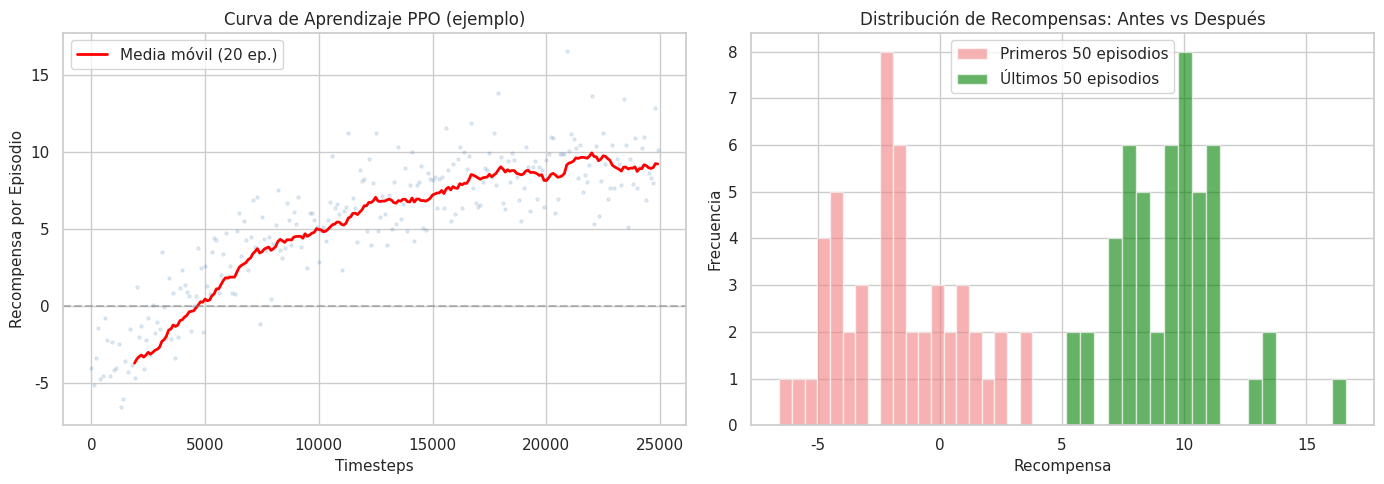
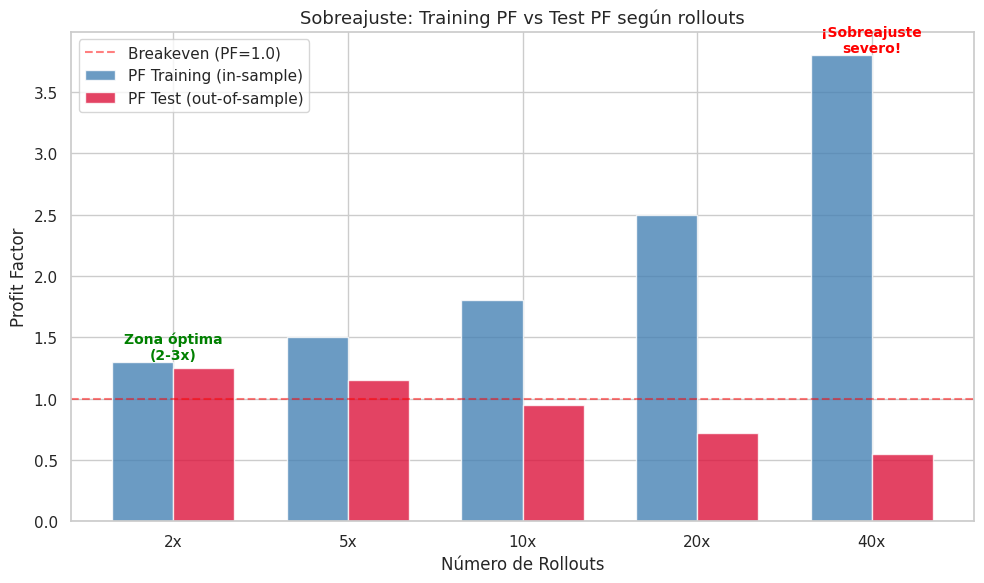
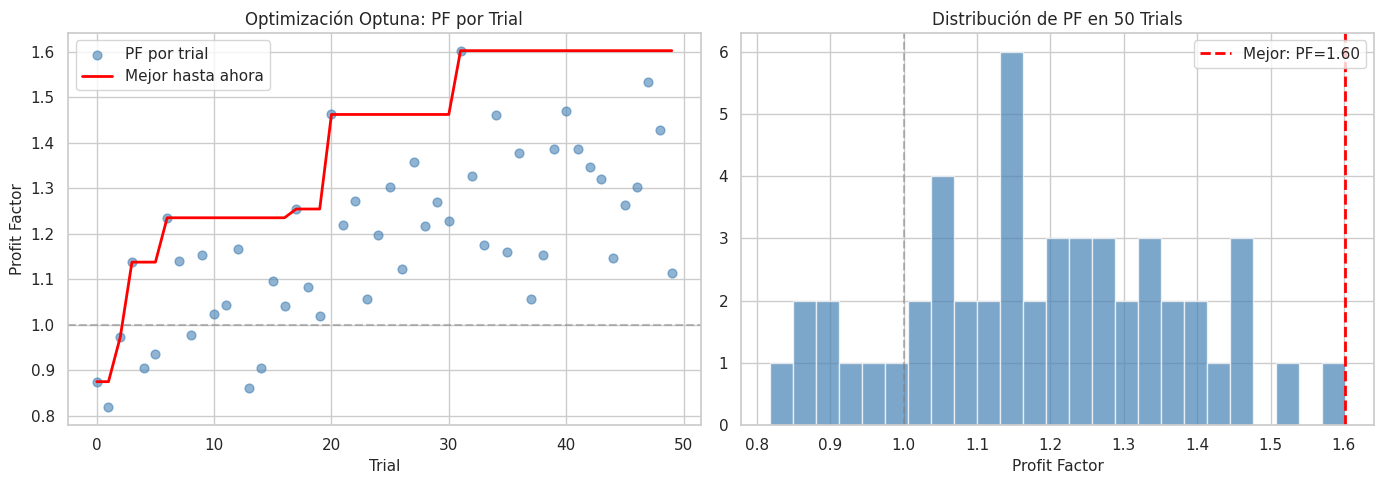
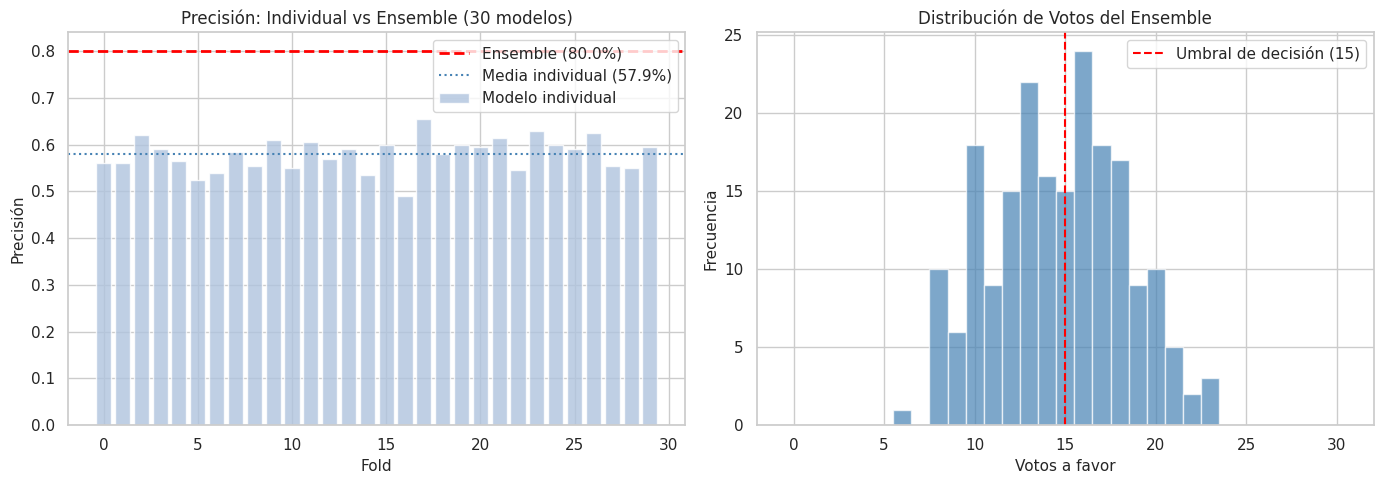

These figures' Python source, in order:
import pandas as pd
import numpy as np
import matplotlib.pyplot as plt
import seaborn as sns
from pathlib import Path

sns.set_theme(style='whitegrid', palette='muted')
plt.rcParams['figure.figsize'] = (14, 6)
plt.rcParams['figure.dpi'] = 100

# Visualización: convergencia típica de PPO en trading
np.random.seed(42)

# Simular curva de aprendizaje realista
timesteps = np.arange(0, 25000, 100)
base_reward = -5 + 15 * (1 - np.exp(-timesteps / 8000))
noise = np.random.normal(0, 2, len(timesteps))
episode_rewards = base_reward + noise

# Media móvil
window = 20
smooth_rewards = pd.Series(episode_rewards).rolling(window).mean()

fig, axes = plt.subplots(1, 2, figsize=(14, 5))

# Curva de aprendizaje
axes[0].scatter(timesteps, episode_rewards, alpha=0.15, s=5, color='steelblue')
axes[0].plot(timesteps, smooth_rewards, color='red', linewidth=2, label=f'Media móvil ({window} ep.)')
axes[0].axhline(0, color='gray', linestyle='--', alpha=0.5)
axes[0].set_xlabel('Timesteps', fontsize=11)
axes[0].set_ylabel('Recompensa por Episodio', fontsize=11)
axes[0].set_title('Curva de Aprendizaje PPO (ejemplo)', fontsize=12)
axes[0].legend()

# Distribución de recompensas: inicio vs final
early = episode_rewards[:50]
late = episode_rewards[-50:]
axes[1].hist(early, bins=20, alpha=0.6, color='lightcoral', label='Primeros 50 episodios')
axes[1].hist(late, bins=20, alpha=0.6, color='green', label='Últimos 50 episodios')
axes[1].set_xlabel('Recompensa', fontsize=11)
axes[1].set_ylabel('Frecuencia', fontsize=11)
axes[1].set_title('Distribución de Recompensas: Antes vs Después', fontsize=12)
axes[1].legend()

plt.tight_layout()
plt.show()

# Demostración: impacto del número de rollouts en sobreajuste
np.random.seed(42)

rollout_levels = [2, 5, 10, 20, 40]
train_pfs = [1.3, 1.5, 1.8, 2.5, 3.8]  # PF en training
test_pfs = [1.25, 1.15, 0.95, 0.72, 0.55]  # PF en test (datos nuevos)

fig, ax = plt.subplots(figsize=(10, 6))

x = np.arange(len(rollout_levels))
width = 0.35

bars1 = ax.bar(x - width/2, train_pfs, width, label='PF Training (in-sample)',
               color='steelblue', alpha=0.8)
bars2 = ax.bar(x + width/2, test_pfs, width, label='PF Test (out-of-sample)',
               color='crimson', alpha=0.8)

ax.axhline(1.0, color='red', linestyle='--', alpha=0.5, label='Breakeven (PF=1.0)')
ax.set_xlabel('Número de Rollouts', fontsize=12)
ax.set_ylabel('Profit Factor', fontsize=12)
ax.set_title('Sobreajuste: Training PF vs Test PF según rollouts', fontsize=13)
ax.set_xticks(x)
ax.set_xticklabels([f'{r}x' for r in rollout_levels])
ax.legend()

# Anotar la zona peligrosa
ax.annotate('Zona óptima\n(2-3x)', xy=(0, 1.3), fontsize=10, color='green',
            ha='center', va='bottom', fontweight='bold')
ax.annotate('¡Sobreajuste\nsevero!', xy=(4, 3.8), fontsize=10, color='red',
            ha='center', va='bottom', fontweight='bold')

plt.tight_layout()
plt.show()

print('Degradación por rollouts:')
for rollouts, train_pf, test_pf in zip(rollout_levels, train_pfs, test_pfs):
    degradation = (train_pf - test_pf) / train_pf * 100
    status = 'OK' if degradation < 15 else 'SOBREAJUSTE'
    print(f'  {rollouts:2d}x: Train PF={train_pf:.2f}, Test PF={test_pf:.2f}, '
          f'Degradación={degradation:.0f}% [{status}]')

# Simulación de optimización Optuna
np.random.seed(42)

n_trials = 50
trials = np.arange(n_trials)

# Simular PFs de Optuna: mejora gradual con ruido
base_pf = 0.8 + 0.6 * (1 - np.exp(-trials / 15)) + np.random.normal(0, 0.15, n_trials)
base_pf = np.clip(base_pf, 0.3, 2.5)
best_so_far = np.maximum.accumulate(base_pf)

fig, axes = plt.subplots(1, 2, figsize=(14, 5))

# PF por trial
axes[0].scatter(trials, base_pf, alpha=0.6, s=40, color='steelblue', label='PF por trial')
axes[0].plot(trials, best_so_far, color='red', linewidth=2, label='Mejor hasta ahora')
axes[0].axhline(1.0, color='gray', linestyle='--', alpha=0.5)
axes[0].set_xlabel('Trial', fontsize=11)
axes[0].set_ylabel('Profit Factor', fontsize=11)
axes[0].set_title('Optimización Optuna: PF por Trial', fontsize=12)
axes[0].legend()

# Distribución de PFs
axes[1].hist(base_pf, bins=25, color='steelblue', alpha=0.7, edgecolor='white')
axes[1].axvline(base_pf.max(), color='red', linestyle='--', linewidth=2,
                label=f'Mejor: PF={base_pf.max():.2f}')
axes[1].axvline(1.0, color='gray', linestyle='--', alpha=0.5)
axes[1].set_xlabel('Profit Factor', fontsize=11)
axes[1].set_title('Distribución de PF en 50 Trials', fontsize=12)
axes[1].legend()

plt.tight_layout()
plt.show()

print(f'Mejor PF encontrado: {base_pf.max():.2f} (trial {base_pf.argmax()})')
print(f'PF medio: {base_pf.mean():.2f}')
print(f'Trials con PF > 1.0: {(base_pf > 1.0).sum()} / {n_trials}')

# Simulación: beneficio del ensemble vs modelo individual
np.random.seed(42)

n_folds = 30
n_decisions = 200  # decisiones de trading

# Cada modelo tiene una precisión individual del ~58%
individual_accuracy = 0.58

# Simular votos de cada modelo
correct_answer = np.random.choice([0, 1], n_decisions)
model_predictions = np.array([
    np.where(np.random.random(n_decisions) < individual_accuracy,
             correct_answer,
             1 - correct_answer)
    for _ in range(n_folds)
])

# Ensemble por votación mayoritaria
ensemble_votes = model_predictions.sum(axis=0)
ensemble_pred = (ensemble_votes > n_folds / 2).astype(int)

# Calcular precisiones
individual_accs = [(model_predictions[i] == correct_answer).mean() for i in range(n_folds)]
ensemble_acc = (ensemble_pred == correct_answer).mean()

fig, axes = plt.subplots(1, 2, figsize=(14, 5))

# Precisión individual vs ensemble
axes[0].bar(range(n_folds), individual_accs, color='lightsteelblue', alpha=0.8, label='Modelo individual')
axes[0].axhline(ensemble_acc, color='red', linewidth=2, linestyle='--',
                label=f'Ensemble ({ensemble_acc:.1%})')
axes[0].axhline(np.mean(individual_accs), color='steelblue', linewidth=1.5, linestyle=':',
                label=f'Media individual ({np.mean(individual_accs):.1%})')
axes[0].set_xlabel('Fold', fontsize=11)
axes[0].set_ylabel('Precisión', fontsize=11)
axes[0].set_title('Precisión: Individual vs Ensemble (30 modelos)', fontsize=12)
axes[0].legend()

# Distribución de votos del ensemble
axes[1].hist(ensemble_votes, bins=range(0, n_folds+2), color='steelblue',
             alpha=0.7, edgecolor='white', align='left')
axes[1].axvline(n_folds/2, color='red', linestyle='--', label='Umbral de decisión (15)')
axes[1].set_xlabel('Votos a favor', fontsize=11)
axes[1].set_ylabel('Frecuencia', fontsize=11)
axes[1].set_title('Distribución de Votos del Ensemble', fontsize=12)
axes[1].legend()

plt.tight_layout()
plt.show()

print(f'Precisión media individual: {np.mean(individual_accs):.1%}')
print(f'Precisión del ensemble:     {ensemble_acc:.1%}')
print(f'Mejora: +{(ensemble_acc - np.mean(individual_accs))*100:.1f} puntos porcentuales')